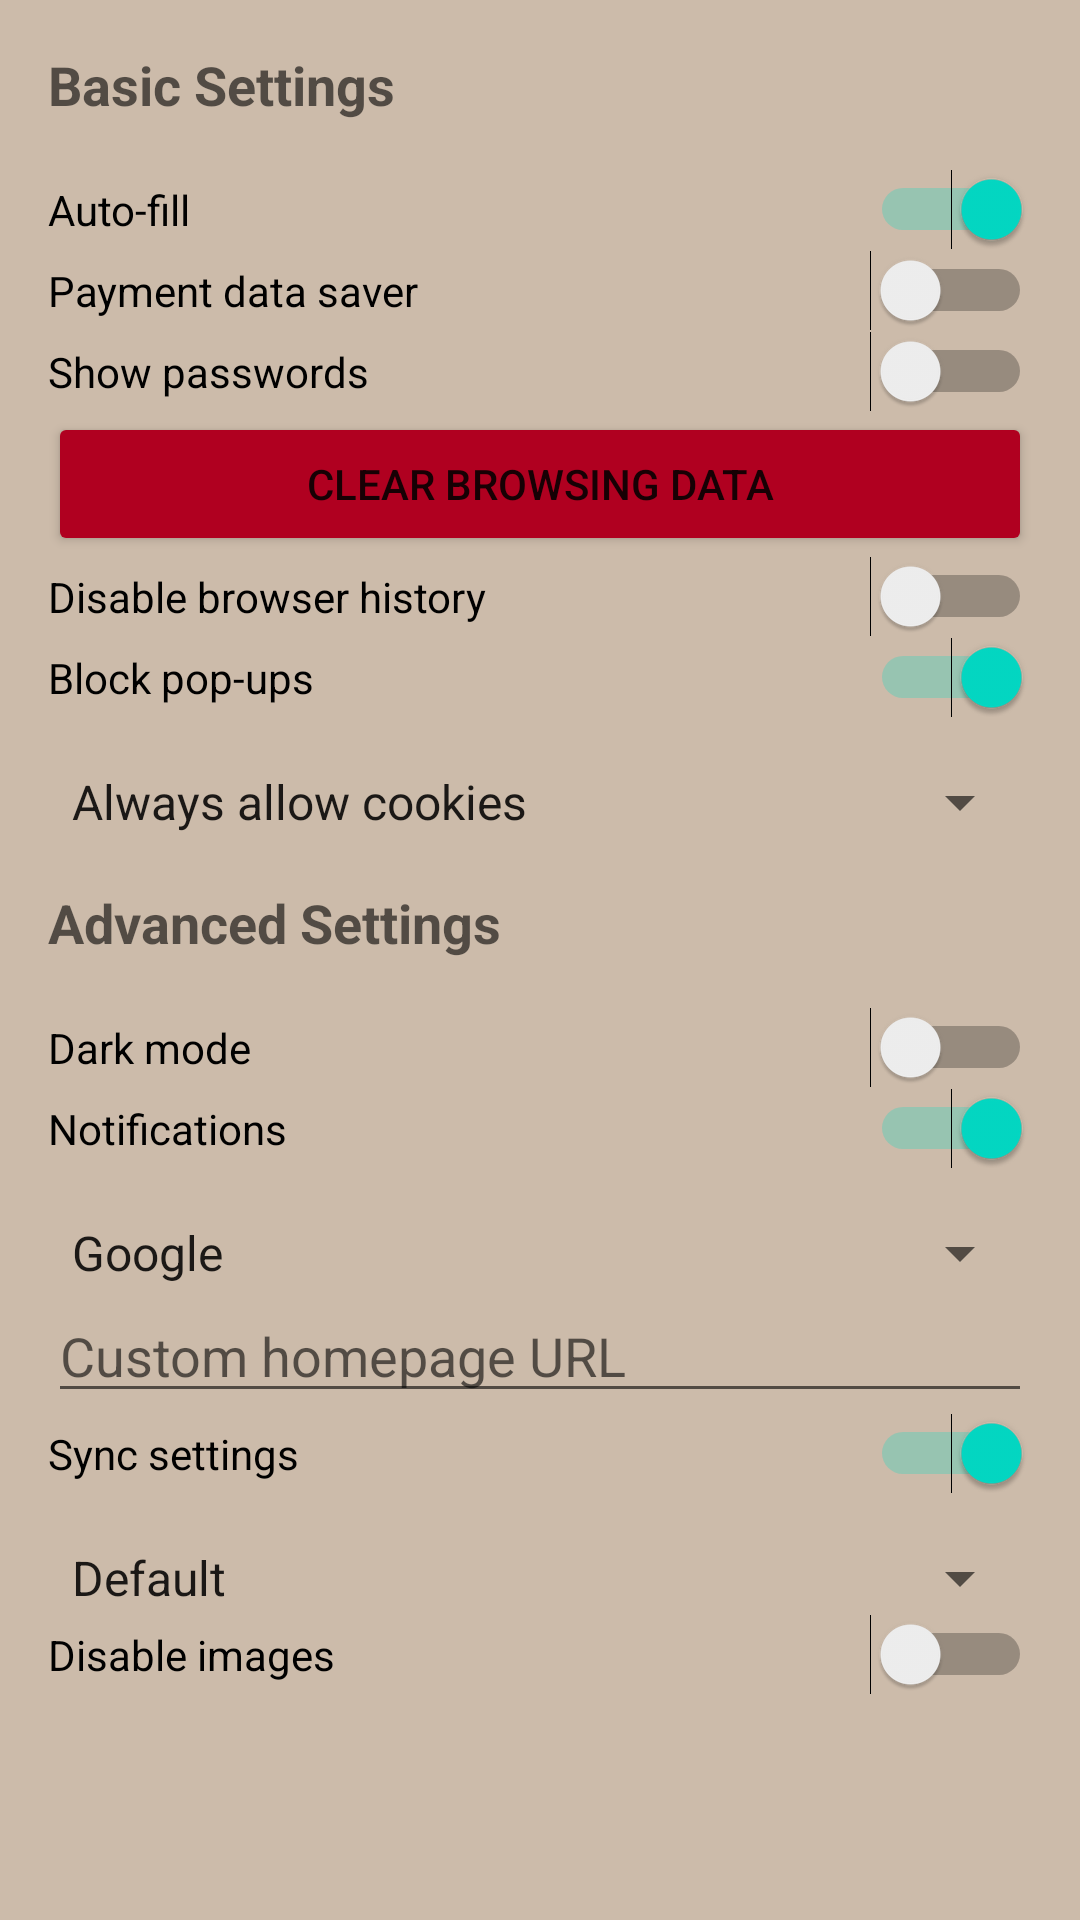

Layout XML and referenced resources for this Android screen:
<!-- AndroidManifest.xml: application theme Theme.CookED_app -->
<!-- res/layout/fragment_settings.xml -->
<?xml version="1.0" encoding="utf-8"?>

<ScrollView xmlns:android="http://schemas.android.com/apk/res/android"
    xmlns:tools="http://schemas.android.com/tools"
    android:layout_width="match_parent"
    android:layout_height="match_parent"
    android:background="#CBA"
    tools:context=".ui.settings.SettingsFragment">

    <LinearLayout
        android:layout_width="match_parent"
        android:layout_height="wrap_content"
        android:orientation="vertical"
        android:padding="16dp">

        
        <TextView
            android:id="@+id/basic_settings_title"
            android:layout_width="match_parent"
            android:layout_height="wrap_content"
            android:text="Basic Settings"
            android:textAppearance="?android:textAppearanceMedium"
            android:textStyle="bold"
            android:layout_marginBottom="16dp"/>

        
        <Switch
            android:id="@+id/auto_fill_switch"
            android:layout_width="match_parent"
            android:layout_height="wrap_content"
            android:text="Auto-fill"
            android:checked="true"/>

        
        <Switch
            android:id="@+id/payment_switch"
            android:layout_width="match_parent"
            android:layout_height="wrap_content"
            android:text="Payment data saver"
            android:checked="false"/>

        
        <Switch
            android:id="@+id/show_passwords_switch"
            android:layout_width="match_parent"
            android:layout_height="wrap_content"
            android:text="Show passwords"
            android:checked="false"/>

        
        <Button
            android:id="@+id/clear_data_button"
            android:layout_width="match_parent"
            android:layout_height="wrap_content"
            android:text="Clear browsing data"
            android:backgroundTint="?attr/colorError"/>

        
        <Switch
            android:id="@+id/disable_history_switch"
            android:layout_width="match_parent"
            android:layout_height="wrap_content"
            android:text="Disable browser history"
            android:checked="false"/>

        
        <Switch
            android:id="@+id/block_popups_switch"
            android:layout_width="match_parent"
            android:layout_height="wrap_content"
            android:text="Block pop-ups"
            android:checked="true"/>

        
        <Spinner
            android:id="@+id/cookies_spinner"
            android:layout_width="match_parent"
            android:layout_height="wrap_content"
            android:layout_marginTop="16dp"
            android:prompt="@string/cookies_prompt"
            android:entries="@array/cookies_options"/>

        
        <TextView
            android:id="@+id/advanced_settings_title"
            android:layout_width="match_parent"
            android:layout_height="wrap_content"
            android:text="Advanced Settings"
            android:textAppearance="?android:textAppearanceMedium"
            android:textStyle="bold"
            android:layout_marginTop="16dp"
            android:layout_marginBottom="16dp"/>

        
        <Switch
            android:id="@+id/dark_mode_switch"
            android:layout_width="match_parent"
            android:layout_height="wrap_content"
            android:text="Dark mode"
            android:checked="false"/>

        
        <Switch
            android:id="@+id/notifications_switch"
            android:layout_width="match_parent"
            android:layout_height="wrap_content"
            android:text="Notifications"
            android:checked="true"/>

        
        <Spinner
            android:id="@+id/search_engine_spinner"
            android:layout_width = "match_parent"
            android:layout_height="wrap_content"
            android:layout_marginTop="16dp"
            android:prompt="@string/search_engine_prompt"
            android:entries="@array/search_engine_options"/>

        
        <EditText
            android:id="@+id/homepage_edit_text"
            android:layout_width="match_parent"
            android:layout_height="wrap_content"
            android:hint="Custom homepage URL"
            android:inputType="textUri"/>

        
        <Switch
            android:id="@+id/sync_switch"
            android:layout_width="match_parent"
            android:layout_height="wrap_content"
            android:text="Sync settings"
            android:checked="true"/>

        
        <Spinner
            android:id="@+id/user_agent_spinner"
            android:layout_width="match_parent"
            android:layout_height="wrap_content"
            android:layout_marginTop="16dp"
            android:prompt="@string/user_agent_prompt"
            android:entries="@array/user_agent_options"/>

        
        <Switch
            android:id="@+id/disable_images_switch"
            android:layout_width="match_parent"
            android:layout_height="wrap_content"
            android:text="Disable images"
            android:checked="false"/>

    </LinearLayout>
</ScrollView>
<!-- resources referenced by this layout -->
<resources>
  <string-array name="cookies_options">
          <item>Always allow cookies</item>
          <item>Block third-party cookies</item>
          <item>Block all cookies</item>
          <item>Block cookies from specific sites</item>
          <item>Clear cookies on exit</item>
          <item>Ask every time</item>
          <item>Never allow cookies</item>
      </string-array>
  <string-array name="search_engine_options">
          <item>Google</item>
          <item>Bing</item>
          <item>DuckDuckGo</item>
          <item>Yahoo</item>
          <item>Ask Jeeves</item>
          <item>AOL Search</item>
          <item>Custom</item>
      </string-array>
  <string-array name="user_agent_options">
          <item>Default</item>
          <item>Desktop</item>
          <item>Mobile</item>
          <item>Tablet</item>
          <item>Custom</item>
          <item>Googlebot</item>
          <item>Bingbot</item>
      </string-array>
  <string name="cookies_prompt">Cookies:</string>
  <string name="search_engine_prompt">Search engine:</string>
  <string name="user_agent_prompt">User agent:</string>
  <style name="Theme.CookED_app" parent="Theme.MaterialComponents.DayNight.DarkActionBar">
          
          <item name="colorPrimary">@color/purple_500</item>
          <item name="colorPrimaryVariant">@color/purple_700</item>
          <item name="colorOnPrimary">@color/white</item>
          
          <item name="colorSecondary">@color/teal_200</item>
          <item name="colorSecondaryVariant">@color/teal_700</item>
          <item name="colorOnSecondary">@color/black</item>
          
          <item name="android:statusBarColor">?attr/colorPrimaryVariant</item>
          
      </style>
  <!-- not gathered from this repository: default colours our renderer supplied (Android Studio template values) -->
  <color name="purple_500">#FF6200EE</color>
  <color name="purple_700">#FF3700B3</color>
  <color name="teal_200">#FF03DAC5</color>
  <color name="teal_700">#FF018786</color>
  <color name="black">#FF000000</color>
  <color name="white">#FFFFFFFF</color>
</resources>
